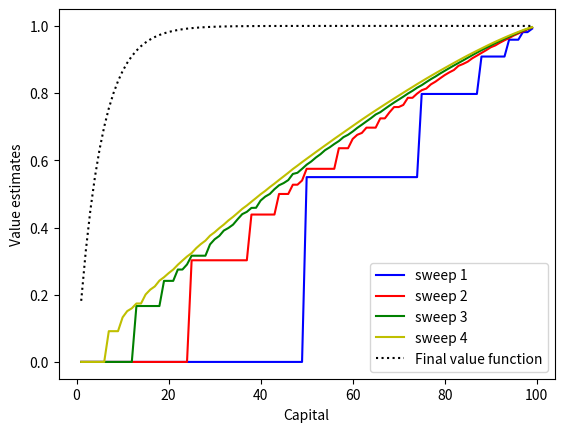
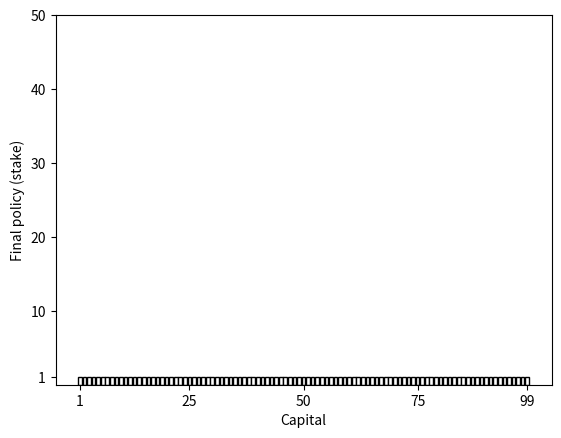

Python code for these plots, in order:
#!/usr/bin/env python2
# -*- coding: utf-8 -*-
"""
Created on Thu Aug 15 15:42:13 2019

@author: hufx

Example 4.3: Gambler's Problem
"""
import numpy
from matplotlib import pyplot as plt

def value_iteration(prob_h, gamma = 1.0, theta = 1e-20):
    states = numpy.arange(1, 100)
    states_plus = numpy.arange(1, 101)
    
    fig = plt.figure()
    # value iteration
    V = numpy.zeros(states_plus.size)
    k = 0
    delta = theta
    while delta >= theta:
        delta = 0.0
        for s in range(states.size):
            v = V[s]
            V[s] = max([prob_h * ((1 if states[s] + a == 100 else 0) + gamma * V[states[s] + a - 1]) + (1 - prob_h) * gamma * V[states[s] - a - 1] for a in range(min(states[s], 100 - states[s]) + 1)])
            delta = max(delta, abs(v - V[s]))
        k += 1
        if k == 1:
            plt.plot(states, V[:-1], 'b-', label = 'sweep %d' %k)
        elif k == 2:
            plt.plot(states, V[:-1], 'r-', label = 'sweep %d' %k)
        elif k == 3:
            plt.plot(states, V[:-1], 'g-', label = 'sweep %d' %k)
        elif k == 4:
            plt.plot(states, V[:-1], 'y-', label = 'sweep %d' %k)
    plt.plot(states, V[:-1], 'k:', label = 'Final value function')
    plt.xlabel('Capital')
    plt.ylabel('Value estimates')
    plt.legend()
    fig.savefig('ex12_gamblers_problem_value_estimates_ph055.png')
    
    # optimal policy
    pi_star = numpy.zeros_like(states)
    pi_star_upper = numpy.zeros_like(states)
    for s in range(states.size):
        q = numpy.round([prob_h * ((1 if states[s] + a == 100 else 0) + gamma * V[states[s] + a - 1]) + (1 - prob_h) * gamma * V[states[s] - a - 1] for a in range(min(states[s], 100 - states[s]) + 1)], 15)
        pi_star[s] = numpy.argmax(q[1:]) + 1
        pi_star_upper[s] = len(q) - 1 - numpy.argmax(q[-1::-1])
    fig  = plt.figure()
    plt.bar(states, pi_star, align = 'center', edgecolor = 'black', facecolor = 'white')
    plt.xlabel('Capital')
    plt.ylabel('Final policy (stake)')
    plt.xticks([1, 25, 50, 75, 99])
    plt.yticks([1, 10, 20, 30, 40, 50])
    fig.savefig('ex12_gamblers_problem_final_policy_ph055.png')
    fig  = plt.figure()
    plt.bar(states, pi_star_upper, align = 'center', edgecolor = 'black', facecolor = 'white')
    plt.xlabel('Capital')
    plt.ylabel('Final policy (stake)')
    plt.xticks([1, 25, 50, 75, 99])
    plt.yticks([1, 10, 20, 30, 40, 50])
    fig.savefig('ex12_gamblers_problem_final_policy_upperbound_ph055.png')
    plt.close('all')

if __name__ == "__main__":
    value_iteration(0.55)
